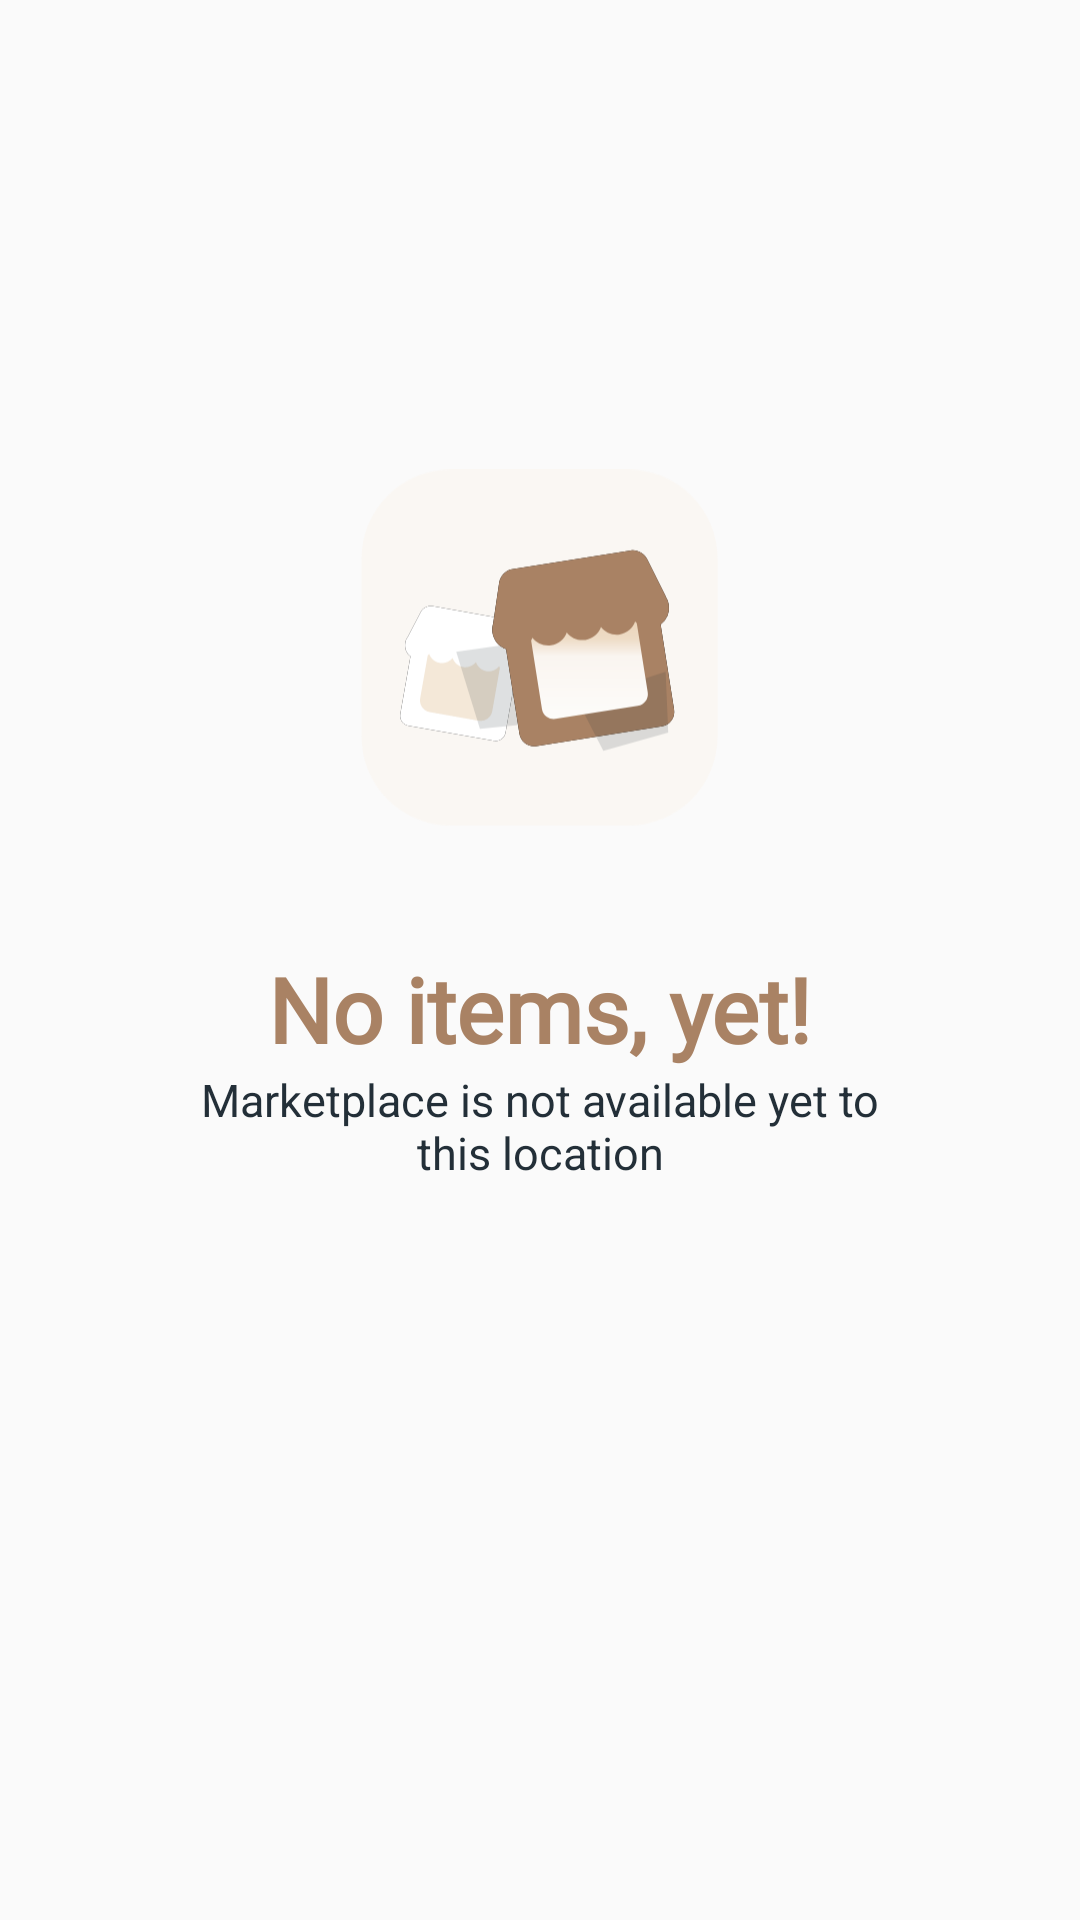

This screen was rendered from an Android layout file. Write that file and the resources it references.
<!-- AndroidManifest.xml: application theme Theme.MyStable -->
<!-- res/layout/placeholder_no_items.xml -->
<androidx.constraintlayout.widget.ConstraintLayout xmlns:android="http://schemas.android.com/apk/res/android"
    xmlns:app="http://schemas.android.com/apk/res-auto"
    android:layout_width="match_parent"
    android:layout_height="match_parent">

    <ImageView
        android:id="@+id/no_item_image"
        android:layout_width="120dp"
        android:layout_height="120dp"
        android:src="@drawable/image_img_market_place_empty"
        app:layout_constraintBottom_toBottomOf="parent"
        app:layout_constraintEnd_toEndOf="parent"
        app:layout_constraintStart_toStartOf="parent"
        app:layout_constraintTop_toTopOf="parent"
        app:layout_constraintVertical_bias="0.3" />

    <TextView
        android:id="@+id/no_item_yet_tx"
        android:layout_width="wrap_content"
        android:layout_height="wrap_content"
        android:layout_marginTop="40dp"
        android:fontFamily="@font/sfpro_bold"
        android:text="@string/no_items_yet"
        android:textColor="@color/dark_beige"
        android:textSize="30sp"
        android:textStyle="bold"
        app:layout_constraintEnd_toEndOf="parent"
        app:layout_constraintStart_toStartOf="parent"
        app:layout_constraintTop_toBottomOf="@id/no_item_image" />


    <TextView
        android:layout_width="243dp"
        android:layout_height="wrap_content"
        android:layout_marginStart="66dp"
        android:layout_marginEnd="66dp"
        android:text="@string/marketplace_is_not_available_yet_to_this_location"
        android:textAlignment="center"
        android:textColor="@color/text_color_black"
        android:textSize="15sp"
        app:layout_constraintEnd_toEndOf="parent"
        app:layout_constraintStart_toStartOf="parent"
        app:layout_constraintTop_toBottomOf="@id/no_item_yet_tx" />

</androidx.constraintlayout.widget.ConstraintLayout>
<!-- resources referenced by this layout -->
<resources>
  <color name="dark_beige">#a98264</color>
  <color name="text_color_black">#232f38</color>
  <!-- drawable image_img_market_place_empty: png bitmap (drawable, 5099 bytes) -->
  <string name="marketplace_is_not_available_yet_to_this_location">Marketplace is not available yet to this location</string>
  <string name="no_items_yet">No items, yet!</string>
  <style name="Theme.MyStable" parent="Theme.AppCompat.Light.NoActionBar">
          
          <item name="colorPrimary">@color/purple_500</item>
          <item name="colorPrimaryVariant">@color/purple_700</item>
          <item name="colorOnPrimary">@color/white</item>
          
          <item name="colorSecondary">@color/teal_200</item>
          <item name="colorSecondaryVariant">@color/teal_700</item>
          <item name="colorOnSecondary">@color/black</item>
          
          <item name="android:statusBarColor">@color/white</item>
          <item name="android:windowLightStatusBar" tools:targetApi="m">true</item>
          
      </style>
  <color name="purple_500">#FF6200EE</color>
  <color name="purple_700">#FF3700B3</color>
  <color name="white">#FFFFFFFF</color>
  <color name="teal_200">#FF03DAC5</color>
  <color name="teal_700">#FF018786</color>
  <color name="black">#FF000000</color>
</resources>
